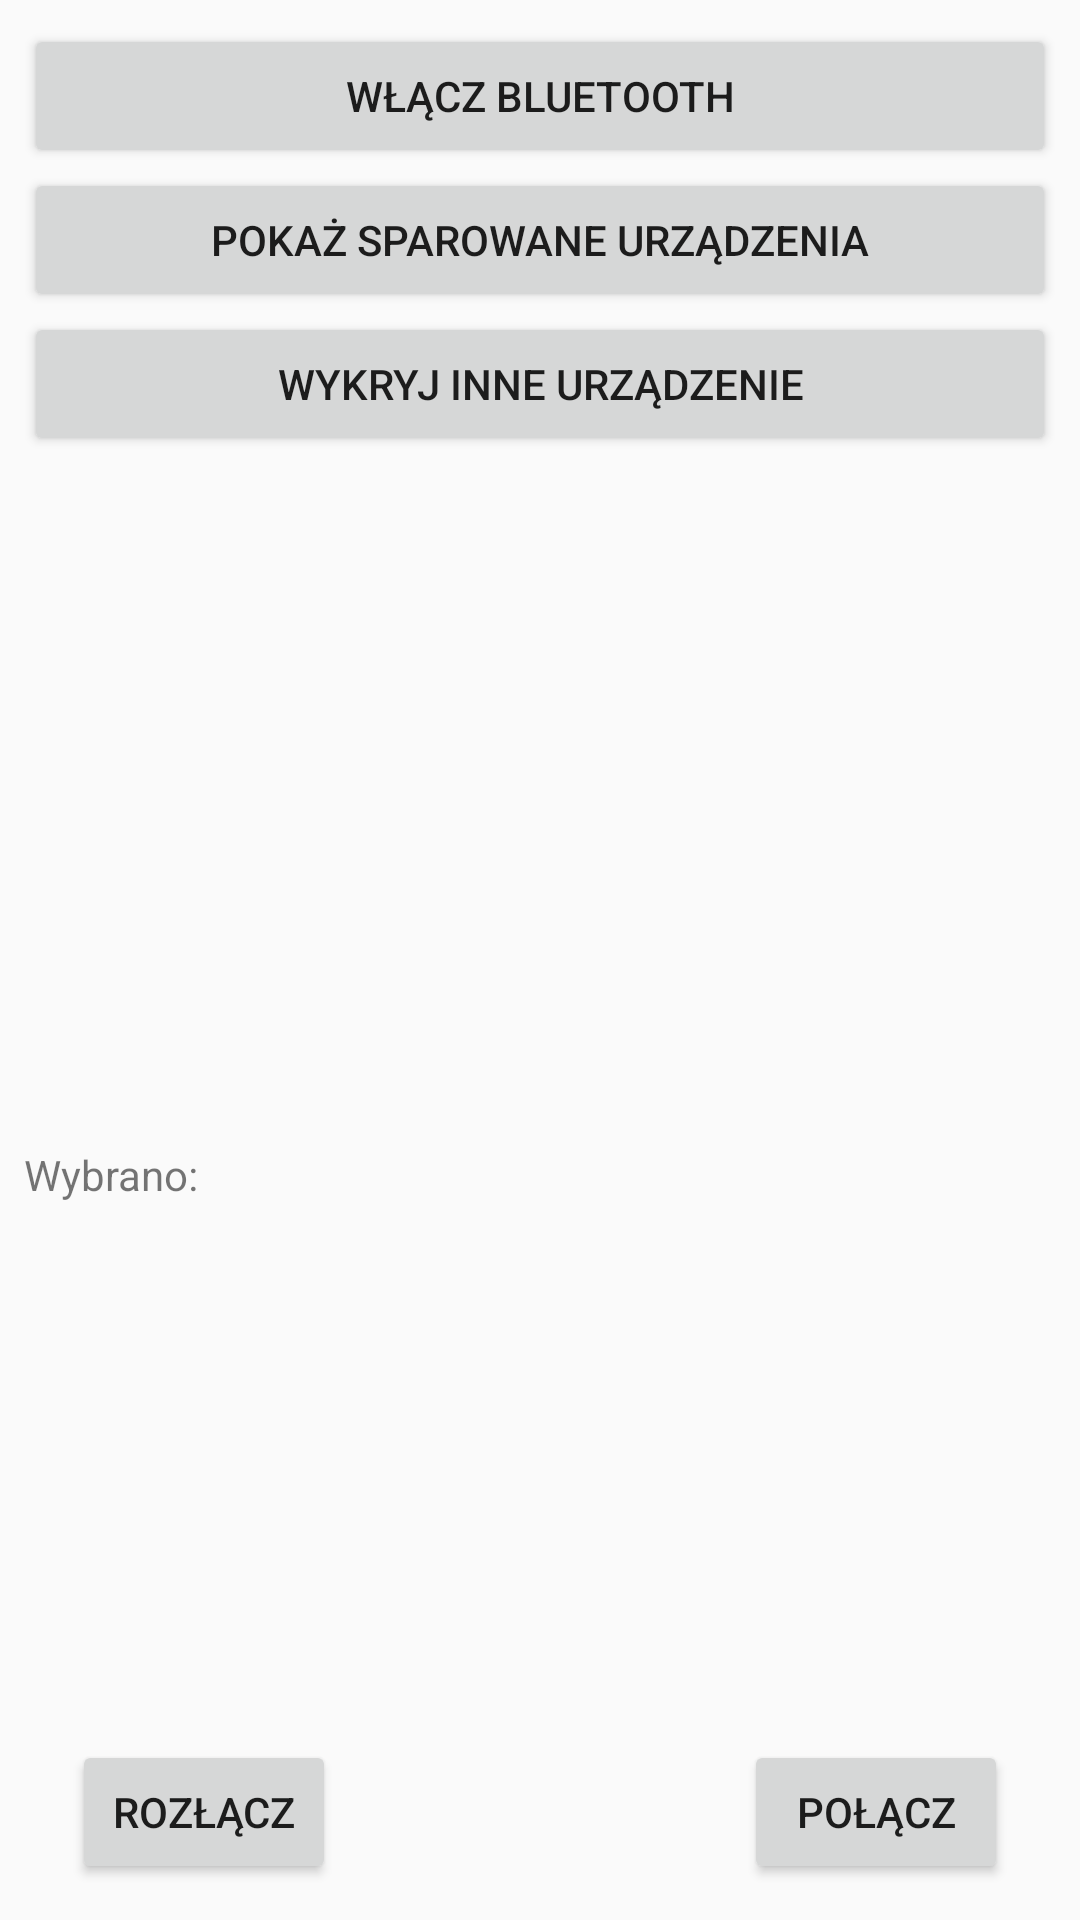

Write the Android layout XML for this screen, with the resource values it uses.
<!-- AndroidManifest.xml: application theme AppTheme -->
<!-- res/layout/content_bluetooth.xml -->
<?xml version="1.0" encoding="utf-8"?>
<android.support.constraint.ConstraintLayout xmlns:android="http://schemas.android.com/apk/res/android"
    xmlns:app="http://schemas.android.com/apk/res-auto"
    xmlns:tools="http://schemas.android.com/tools"
    android:layout_width="match_parent"
    android:layout_height="match_parent"
    app:layout_behavior="@string/appbar_scrolling_view_behavior"
    tools:context="com.example.micha.linefollower.Bluetooth"
    tools:showIn="@layout/activity_bluetooth">

    <LinearLayout
        android:id="@+id/linearLayout"
        android:layout_width="0dp"
        android:layout_height="0dp"
        android:layout_marginBottom="8dp"
        android:layout_marginEnd="8dp"
        android:layout_marginStart="8dp"
        android:layout_marginTop="8dp"
        android:orientation="vertical"
        app:layout_constraintBottom_toBottomOf="parent"
        app:layout_constraintEnd_toEndOf="parent"
        app:layout_constraintStart_toStartOf="parent"
        app:layout_constraintTop_toTopOf="parent">

        <Button
            android:id="@+id/button5"
            android:layout_width="match_parent"
            android:layout_height="wrap_content"
            android:onClick="obslugaKliknieciaBluetooth"
            android:text="@string/wlacz_bluetooth" />

        <Button
            android:id="@+id/button6"
            android:layout_width="match_parent"
            android:layout_height="wrap_content"
            android:onClick="obslugaKliknieciaBluetooth"
            android:text="@string/pokaz_sparowane" />

        <Button
            android:id="@+id/button7"
            android:layout_width="match_parent"
            android:layout_height="wrap_content"
            android:onClick="obslugaKliknieciaBluetooth"
            android:text="@string/wykryj_urządzenie" />

        <ListView
            android:id="@+id/listView1"
            android:layout_width="match_parent"
            android:layout_height="230dp" />

        <TextView
            android:layout_width="match_parent"
            android:layout_height="wrap_content"
            android:text="Wybrano:" />

        <TextView
            android:id="@+id/wybraneUrzadzenieNazwa"
            style="@style/nazwa_urzadzenia"
            android:layout_width="match_parent"
            android:layout_height="wrap_content"
            android:text="" />

        <TextView
            android:id="@+id/wybraneUrzadzenieMac"
            android:layout_width="match_parent"
            android:layout_height="wrap_content"
            android:text="" />

        <android.support.constraint.ConstraintLayout
            android:layout_width="match_parent"
            android:layout_height="match_parent">

            <Button
                android:id="@+id/button10"
                android:layout_width="88dp"
                android:layout_height="48dp"
                android:layout_marginBottom="4dp"
                android:layout_marginLeft="16dp"
                android:layout_marginTop="8dp"
                android:text="Rozłącz"
                android:onClick="obslugaKliknieciaBluetooth"
                app:layout_constraintBottom_toBottomOf="parent"
                app:layout_constraintLeft_toLeftOf="parent"
                app:layout_constraintTop_toTopOf="parent"
                app:layout_constraintVertical_bias="1.0" />

            <Button
                android:id="@+id/button11"
                android:layout_width="88dp"
                android:layout_height="48dp"
                android:layout_marginBottom="4dp"
                android:layout_marginRight="16dp"
                android:text="Połącz"
                android:onClick="obslugaKliknieciaBluetooth"
                app:layout_constraintBottom_toBottomOf="parent"
                app:layout_constraintRight_toRightOf="parent" />
        </android.support.constraint.ConstraintLayout>

    </LinearLayout>


</android.support.constraint.ConstraintLayout>
<!-- res/layout/activity_bluetooth.xml (included above) -->
<?xml version="1.0" encoding="utf-8"?>
<android.support.design.widget.CoordinatorLayout xmlns:android="http://schemas.android.com/apk/res/android"
    xmlns:app="http://schemas.android.com/apk/res-auto"
    xmlns:tools="http://schemas.android.com/tools"
    android:layout_width="match_parent"
    android:layout_height="match_parent"
    tools:context="com.example.micha.linefollower.Bluetooth">

    <android.support.design.widget.AppBarLayout
        android:layout_width="match_parent"
        android:layout_height="wrap_content"
        android:theme="@style/AppTheme.AppBarOverlay">

        <android.support.v7.widget.Toolbar
            android:id="@+id/toolbar"
            android:layout_width="match_parent"
            android:layout_height="?attr/actionBarSize"
            android:background="?attr/colorPrimary"
            app:popupTheme="@style/AppTheme.PopupOverlay" />

    </android.support.design.widget.AppBarLayout>

    <include layout="@layout/content_bluetooth" />



</android.support.design.widget.CoordinatorLayout>
<!-- resources referenced by this layout -->
<resources>
  <string name="pokaz_sparowane">Pokaż sparowane urządzenia</string>
  <string name="wlacz_bluetooth">Włącz bluetooth</string>
  <style name="AppTheme.AppBarOverlay" parent="ThemeOverlay.AppCompat.Dark.ActionBar" />
  <style name="AppTheme.PopupOverlay" parent="ThemeOverlay.AppCompat.Light" />
  <style name="nazwa_urzadzenia">
          <item name="android:textSize">20dp</item>
          <item name="android:textColor">#000000</item>
      </style>
  <style name="AppTheme" parent="Theme.AppCompat.Light.DarkActionBar">
          
          <item name="colorPrimary">@color/colorPrimary</item>
          <item name="colorPrimaryDark">@color/colorPrimaryDark</item>
          <item name="colorAccent">@color/colorAccent</item>
      </style>
  <color name="colorPrimary">#3F51B5</color>
  <color name="colorPrimaryDark">#303F9F</color>
  <color name="colorAccent">#FF4081</color>
</resources>
